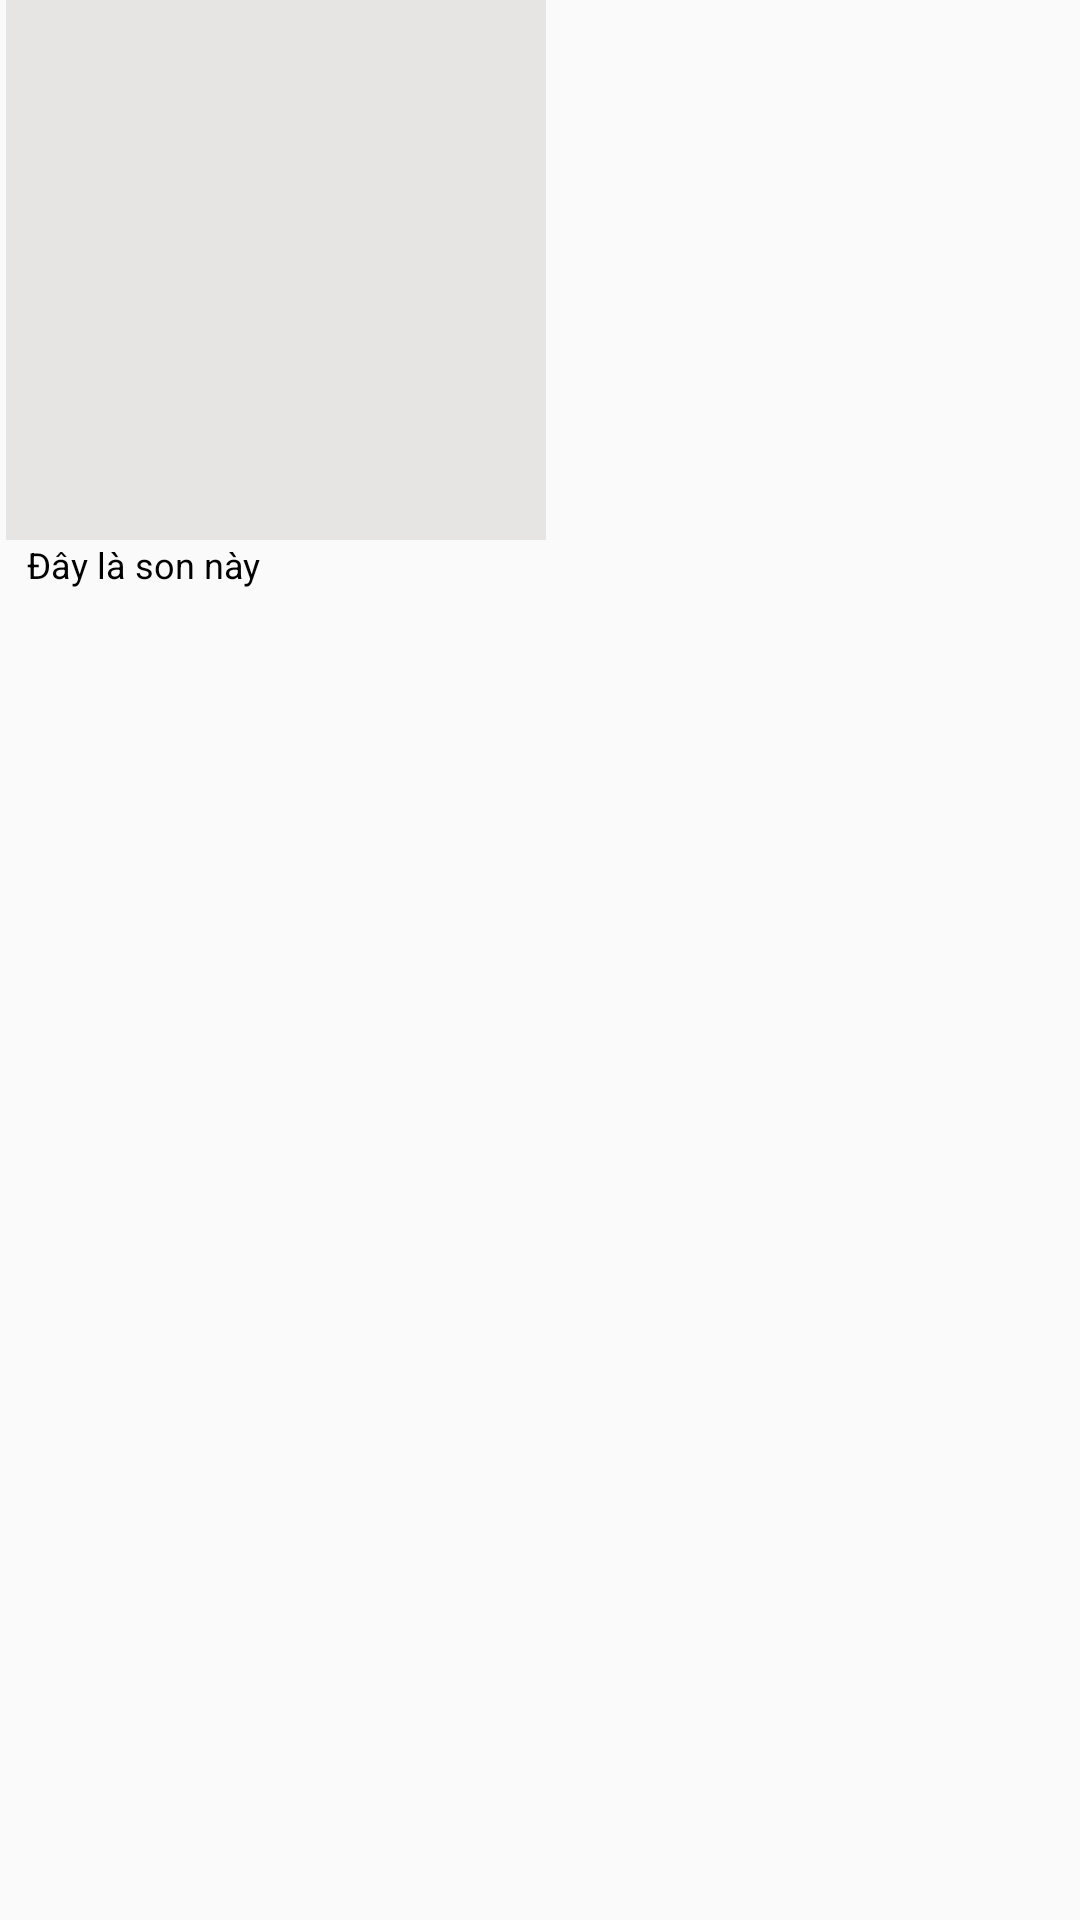

The Android layout XML behind this screen, and the referenced resources:
<!-- AndroidManifest.xml: application theme AppTheme -->
<!-- res/layout/bigsale_item.xml -->
<?xml version="1.0" encoding="utf-8"?>
<RelativeLayout android:layout_height="wrap_content"
    android:layout_width="wrap_content"
    xmlns:android="http://schemas.android.com/apk/res/android">
    <LinearLayout
        android:orientation="vertical"
        android:layout_width="wrap_content"
        android:layout_height="wrap_content"
        android:paddingLeft="2dp"
        android:paddingRight="2dp">
        <ImageView
            android:id="@+id/bigsale_item_img"
            android:background="@color/xam"
            android:layout_width="180dp"
            android:layout_height="180dp"/>
        <TextView
            android:id="@+id/bigsale_txtMota"
            android:paddingLeft="7dp"
            android:layout_below="@id/bigsale_item_img"
            android:text="Đây là son này"
            android:textSize="12dp"
            android:textColor="#000"
            android:layout_width="180dp"
            android:layout_height="wrap_content"/>
    </LinearLayout>
</RelativeLayout>
<!-- resources referenced by this layout -->
<resources>
  <color name="xam">#E7E4E4</color>
  <style name="AppTheme" parent="Theme.AppCompat.Light.NoActionBar">
          
          <item name="colorPrimary">@color/colorPrimary</item>
          <item name="colorPrimaryDark">@color/colorPrimaryDark</item>
          <item name="colorAccent">@color/hong</item>
      </style>
  <color name="colorPrimary">#E91E63</color>
  <color name="colorPrimaryDark">#F1EBED</color>
  <color name="hong">#D81B60</color>
</resources>
